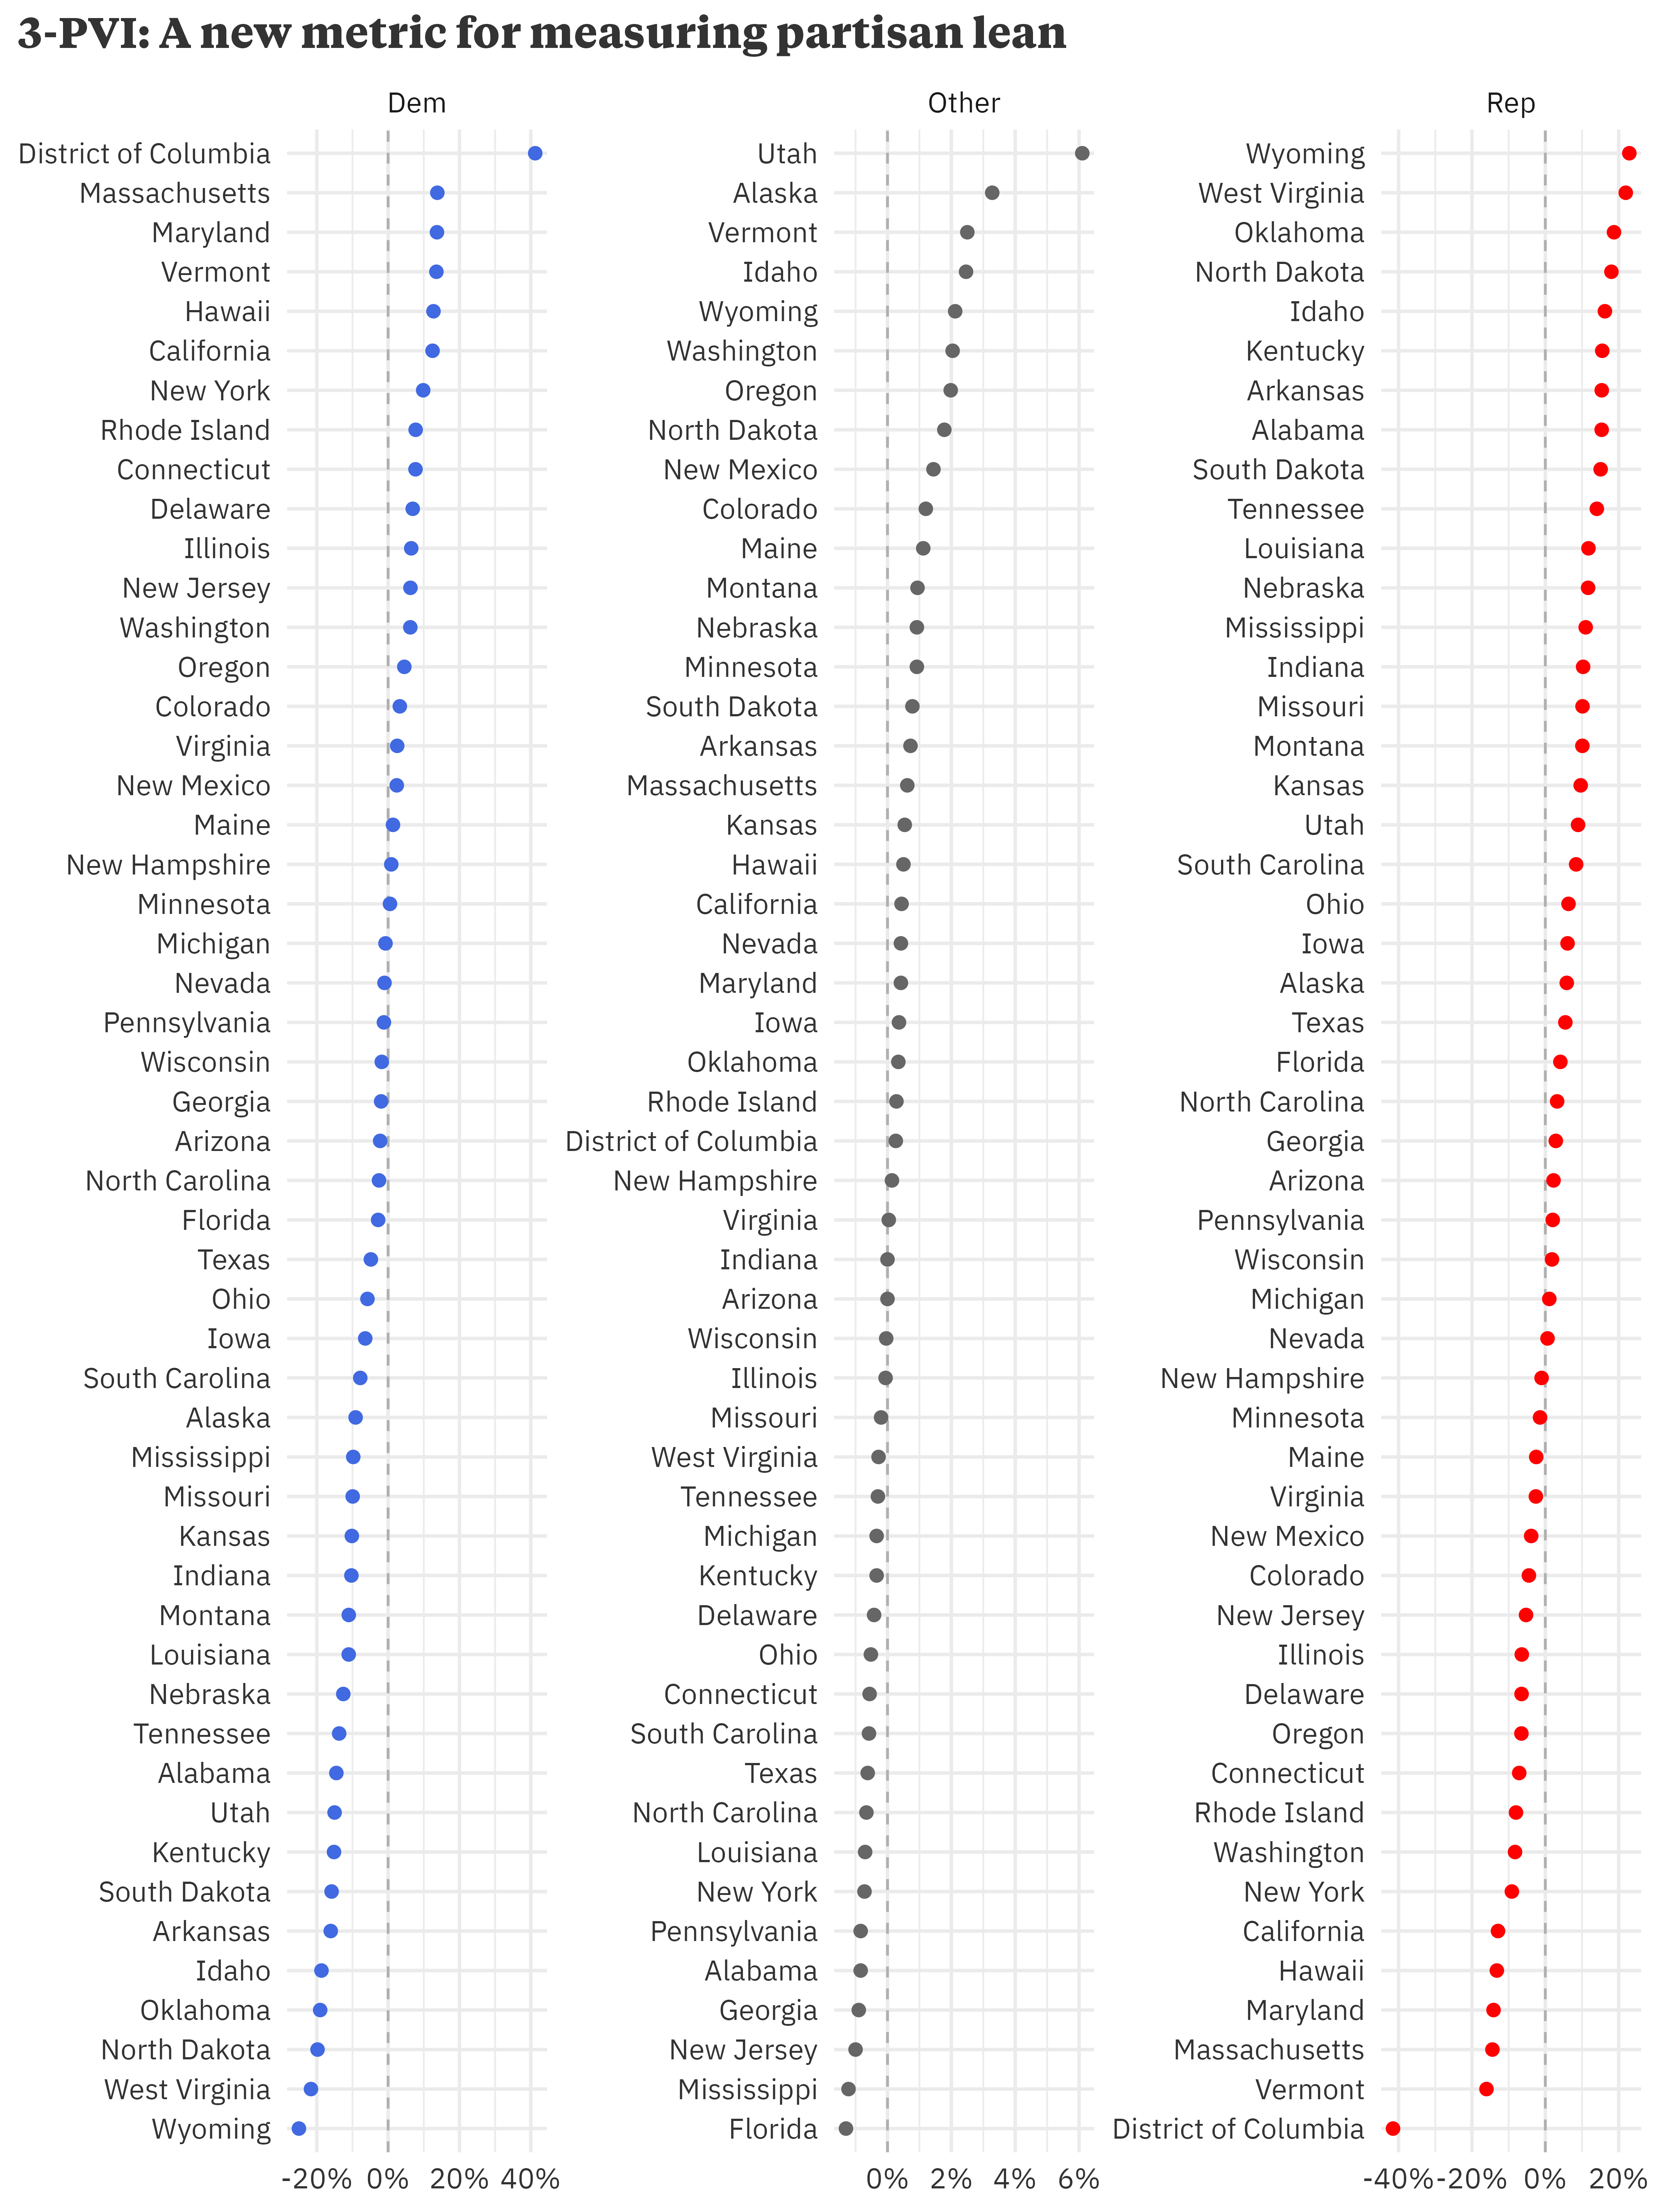

Generate this figure with R:
library(tidyverse)

cpvi <- read_csv("data/cpvi.csv")

# national results (d/r/o):
# 20: 0.513 / 0.468 / 0.019
# 16: 0.482 / 0.461 / 0.057

# 3pvi weighting set to 80/20 for 2020/2016

pvi_3 <-
  cpvi %>%
  mutate(other_20 = 1 - dem_20 - rep_20,
         other_16 = 1 - dem_16 - rep_16,
         pvi_3d20 = dem_20 - 0.513,
         pvi_3r20 = rep_20 - 0.468,
         pvi_3o20 = other_20 - 0.019,
         pvi_3d16 = dem_16 - 0.482,
         pvi_3r16 = rep_16 - 0.461,
         pvi_3o16 = other_16 - 0.057,
         pvi_3d = pvi_3d20*0.8 + pvi_3d16*0.2,
         pvi_3r = pvi_3r20*0.8 + pvi_3r16*0.2,
         pvi_3o = pvi_3o20*0.8 + pvi_3o16*0.2) %>%
  select(State,
         CPVI,
         dem_20, rep_20, other_20,
         dem_16, rep_16, other_16,
         pvi_3d,
         pvi_3r,
         pvi_3o)

pvi_3 %>%
  arrange(desc(pvi_3o)) %>%
  select(state = State,
         starts_with("pvi")) %>%
  pivot_longer(starts_with("pvi"),
               names_to = "party",
               values_to = "3pvi") %>%
  mutate(party = str_remove_all(party, "pvi_3"),
         party = case_match(party,
                            "d" ~ "Dem",
                            "r" ~ "Rep",
                            "o" ~ "Other"),
         state = tidytext::reorder_within(state, `3pvi`, party),
         color = case_when(party == "Dem" ~ "royalblue",
                           party == "Rep" ~ "red",
                           party == "Other" ~ "gray40")) %>%
  ggplot(aes(y = state,
             x = `3pvi`,
             color = color)) +
  geom_vline(xintercept = 0,
             linetype = "dashed",
             alpha = 0.25) +
  geom_point(size = 2) +
  scale_color_identity() +
  riekelib::scale_x_percent() +
  tidytext::scale_y_reordered() +
  facet_wrap(~party, scales = "free") +
  riekelib::theme_rieke() +
  labs(title = "**3-PVI: A new metric for measuring partisan lean**",
       x = NULL,
       y = NULL)

riekelib::ggquicksave("dev/04-3pvi/3pvi.png",
                      width = 9,
                      height = 12)
